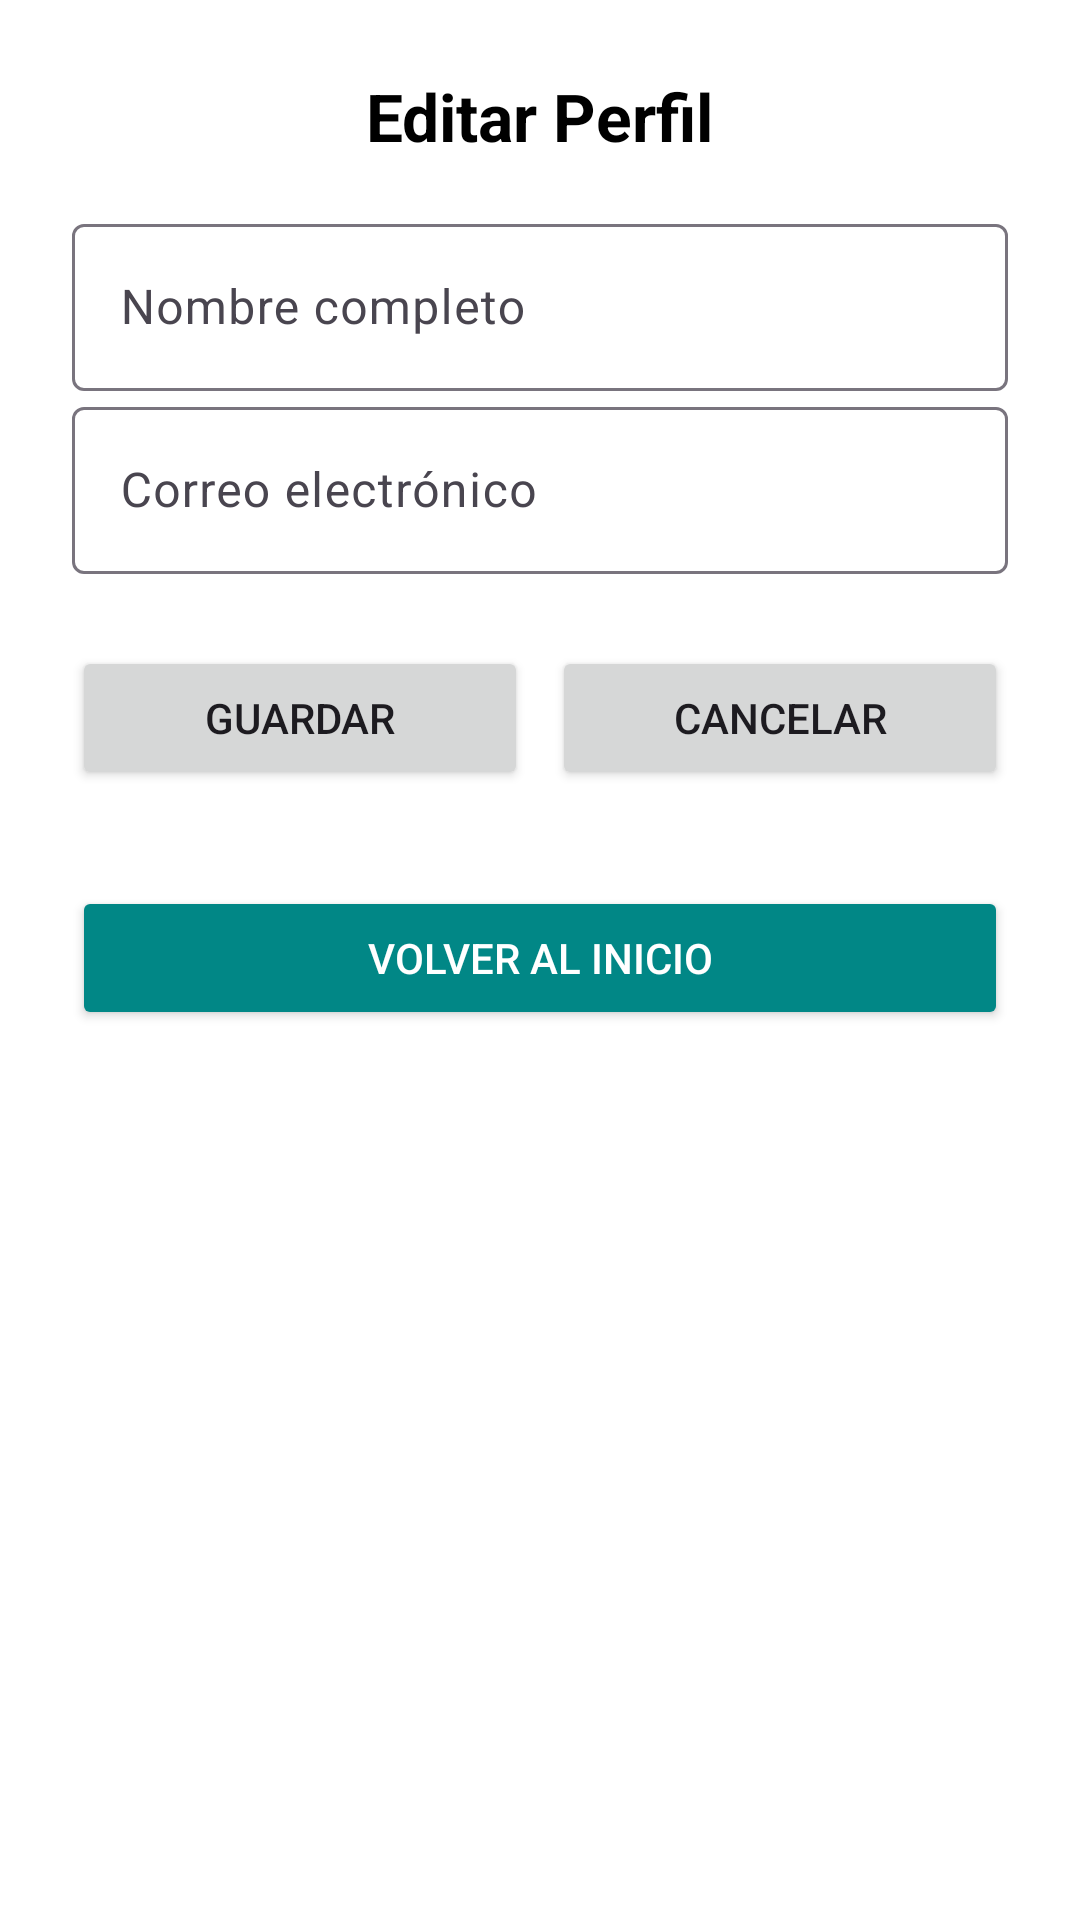

Produce the Android XML layout that renders to this screen, including the resource entries it uses.
<!-- AndroidManifest.xml: application theme Theme.AppIntegradaMBaaS -->
<!-- res/layout/activity_profile.xml -->
<?xml version="1.0" encoding="utf-8"?>
<ScrollView xmlns:android="http://schemas.android.com/apk/res/android"
    xmlns:app="http://schemas.android.com/apk/res-auto"
    android:layout_width="match_parent"
    android:layout_height="match_parent"
    android:background="@android:color/white">

    <LinearLayout
        android:orientation="vertical"
        android:padding="24dp"
        android:gravity="center_horizontal"
        android:layout_width="match_parent"
        android:layout_height="wrap_content">

        <TextView
            android:text="Editar Perfil"
            android:textStyle="bold"
            android:textSize="22sp"
            android:textColor="@color/black"
            android:layout_marginBottom="16dp"
            android:layout_width="wrap_content"
            android:layout_height="wrap_content" />

        <com.google.android.material.textfield.TextInputLayout
            android:layout_width="match_parent"
            android:layout_height="wrap_content">
            <com.google.android.material.textfield.TextInputEditText
                android:id="@+id/inputName"
                android:hint="Nombre completo"
                android:layout_width="match_parent"
                android:layout_height="wrap_content" />
        </com.google.android.material.textfield.TextInputLayout>

        <com.google.android.material.textfield.TextInputLayout
            android:layout_width="match_parent"
            android:layout_height="wrap_content">
            <com.google.android.material.textfield.TextInputEditText
                android:id="@+id/inputEmail"
                android:hint="Correo electrónico"
                android:enabled="false"
                android:inputType="textEmailAddress"
                android:layout_width="match_parent"
                android:layout_height="wrap_content" />
        </com.google.android.material.textfield.TextInputLayout>

        <LinearLayout
            android:orientation="horizontal"
            android:layout_marginTop="24dp"
            android:layout_width="match_parent"
            android:layout_height="wrap_content">

            <Button
                android:id="@+id/btnSaveProfile"
                android:text="Guardar"
                android:layout_width="0dp"
                android:layout_height="wrap_content"
                android:layout_weight="1" />

            <Button
                android:id="@+id/btnCancelProfile"
                android:text="Cancelar"
                android:layout_width="0dp"
                android:layout_height="wrap_content"
                android:layout_weight="1"
                android:layout_marginStart="8dp" />
        </LinearLayout>

        <Button
            android:id="@+id/btnBackHome"
            android:text="Volver al inicio"
            android:layout_marginTop="32dp"
            android:layout_width="match_parent"
            android:layout_height="wrap_content"
            android:backgroundTint="@color/teal_700"
            android:textColor="@android:color/white" />

    </LinearLayout>
</ScrollView>
<!-- resources referenced by this layout -->
<resources>
  <style name="Theme.AppIntegradaMBaaS" parent="Theme.Material3.Light.NoActionBar">
          <item name="android:statusBarColor">@color/purple_700</item>
      </style>
  <!-- not gathered from this repository: default colours our renderer supplied (Android Studio template values) -->
  <color name="purple_700">#FF3700B3</color>
  <color name="teal_700">#FF018786</color>
  <color name="black">#FF000000</color>
</resources>
